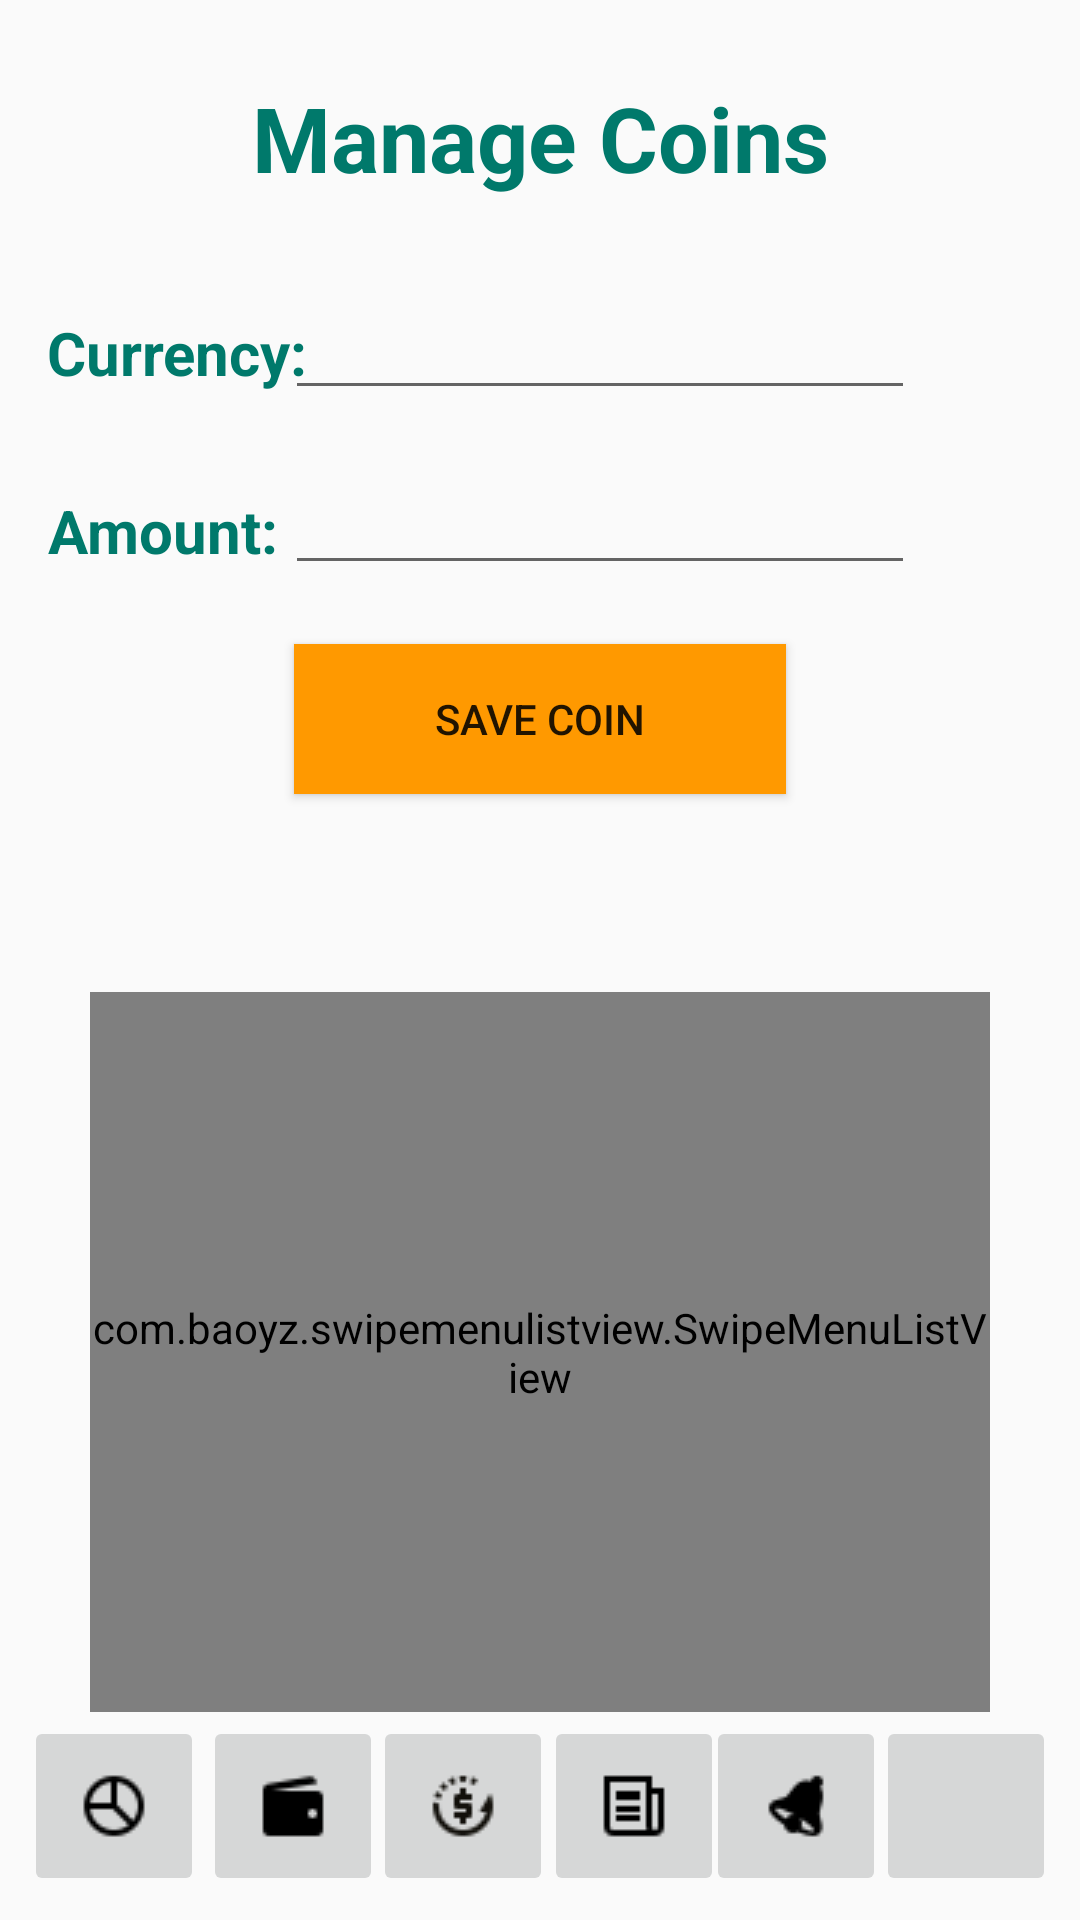

Produce the Android XML layout that renders to this screen, including the resource entries it uses.
<!-- AndroidManifest.xml: application theme AppTheme -->
<!-- res/layout/manage_coin_fragment.xml -->
<?xml version="1.0" encoding="utf-8"?>
<android.support.constraint.ConstraintLayout xmlns:android="http://schemas.android.com/apk/res/android"
                                             xmlns:tools="http://schemas.android.com/tools"
                                             android:layout_width="match_parent"
                                             android:layout_height="match_parent"
                                             xmlns:app="http://schemas.android.com/apk/res-auto">


    <Button
            android:text="SAVE COIN"
            android:layout_width="164dp"
            android:layout_height="50dp"
            android:id="@+id/saveCoinBtn"
            app:layout_constraintLeft_toLeftOf="parent"
            android:layout_marginLeft="8dp"
            android:layout_marginRight="8dp"
            app:layout_constraintRight_toRightOf="parent"
            app:layout_constraintTop_toTopOf="parent"
            android:layout_marginTop="8dp"
            app:layout_constraintBottom_toBottomOf="parent"
            android:layout_marginBottom="8dp"
            app:layout_constraintVertical_bias="0.36"
            android:layout_marginStart="8dp"
            android:layout_marginEnd="8dp"

        android:background="#ff9900"/>

    <TextView
            android:text="Currency:"
            android:textStyle="bold"
            android:textSize="20sp"
            android:layout_width="wrap_content"
            android:layout_height="wrap_content"
            android:id="@+id/textView"
            android:layout_marginRight="8dp"
            app:layout_constraintRight_toRightOf="parent"
            android:layout_marginLeft="8dp"
            app:layout_constraintLeft_toLeftOf="parent"
            app:layout_constraintBottom_toBottomOf="parent"
            android:layout_marginBottom="8dp"
            app:layout_constraintTop_toTopOf="parent"
            android:layout_marginTop="8dp"
            app:layout_constraintHorizontal_bias="0.03"
            app:layout_constraintVertical_bias="0.161"
            android:layout_marginStart="8dp"
            android:layout_marginEnd="8dp"
        android:fontFamily="Roboto"
        android:textColor="#00796b"/>

    <EditText
            android:layout_width="wrap_content"
            android:layout_height="wrap_content"
            android:inputType="text"
            android:text=" "
            android:ems="10"
            android:id="@+id/coinAmountReal"
            app:layout_constraintTop_toTopOf="parent"
            android:layout_marginTop="8dp"
            app:layout_constraintBottom_toBottomOf="parent"
            android:layout_marginBottom="8dp"
            android:layout_marginLeft="8dp"
            app:layout_constraintLeft_toLeftOf="parent"
            android:layout_marginRight="8dp"
            app:layout_constraintRight_toRightOf="parent"
            app:layout_constraintVertical_bias="0.25"
            app:layout_constraintHorizontal_bias="0.65"
            android:layout_marginStart="8dp"
            android:layout_marginEnd="8dp"/>

    <TextView
            android:text="Amount:"
            android:textSize="20sp"
            android:textStyle="bold"
            android:layout_width="wrap_content"
            android:layout_height="wrap_content"
            android:id="@+id/textView2"
            android:layout_marginRight="8dp"
            app:layout_constraintRight_toRightOf="parent"
            android:layout_marginLeft="8dp"
            app:layout_constraintLeft_toLeftOf="parent"
            app:layout_constraintBottom_toBottomOf="parent"
            android:layout_marginBottom="8dp"
            app:layout_constraintTop_toTopOf="parent"
            android:layout_marginTop="8dp"
            app:layout_constraintVertical_bias="0.26"
            app:layout_constraintHorizontal_bias="0.03"
            android:layout_marginStart="8dp"
            android:layout_marginEnd="8dp"
        android:fontFamily="Roboto"
        android:textColor="#00796b"/>

    <com.baoyz.swipemenulistview.SwipeMenuListView
            android:id="@+id/listViewCoin"
            android:layout_width="300dp"
            android:layout_height="240dp"
            android:layout_marginRight="8dp"
            app:layout_constraintRight_toRightOf="parent"
            app:layout_constraintBottom_toBottomOf="parent"
            android:layout_marginBottom="8dp"
            app:layout_constraintTop_toTopOf="parent"
            android:layout_marginTop="8dp"
            android:layout_marginLeft="8dp"
            app:layout_constraintLeft_toLeftOf="parent"
            app:layout_constraintVertical_bias="0.84000003"
            android:fontFamily="Roboto"
            android:textColor="#00796b"/>

    <EditText
            android:layout_width="wrap_content"
            android:layout_height="wrap_content"
            android:inputType="textPersonName"
            android:text=""
            android:ems="10"
            android:id="@+id/coinNameReal"
            app:layout_constraintTop_toTopOf="parent"
            android:layout_marginTop="8dp"
            android:layout_marginLeft="8dp"
            app:layout_constraintLeft_toLeftOf="parent"
            android:layout_marginRight="8dp"
            app:layout_constraintRight_toRightOf="parent"
            app:layout_constraintBottom_toBottomOf="parent"
            android:layout_marginBottom="8dp"
            app:layout_constraintHorizontal_bias="0.65"
            app:layout_constraintVertical_bias="0.15"
        android:fontFamily="Roboto" />

    <TextView
            android:text="@string/manage_coins"
            android:textSize="30sp"
            android:textStyle="bold"
            android:layout_width="wrap_content"
            android:layout_height="wrap_content"
            android:id="@+id/textView5"
            app:layout_constraintBottom_toBottomOf="parent"
            android:layout_marginBottom="8dp"
            app:layout_constraintTop_toTopOf="parent"
            android:layout_marginTop="8dp"
            app:layout_constraintVertical_bias="0.029999971"
            android:layout_marginLeft="8dp"
            app:layout_constraintLeft_toLeftOf="parent"
            android:layout_marginRight="8dp"
            app:layout_constraintRight_toRightOf="parent"
        android:fontFamily="Roboto"
        android:textColor="#00796b"
        />

    <ImageButton
            android:layout_width="60dp"
            android:layout_height="60dp"
            app:srcCompat="@drawable/portfolio"
            android:src="@drawable/portfolio"
            android:id="@+id/pBtn_Manage"
            android:layout_marginTop="8dp"
            app:layout_constraintTop_toTopOf="parent"
            app:layout_constraintEnd_toEndOf="parent"
            android:layout_marginEnd="8dp"
            app:layout_constraintStart_toStartOf="parent"
            android:layout_marginStart="8dp"
            app:layout_constraintBottom_toBottomOf="parent"
            android:layout_marginBottom="8dp"
            app:layout_constraintHorizontal_bias="0.0"
            app:layout_constraintVertical_bias="1.0"/>

    <ImageButton
            android:layout_width="60dp"
            android:layout_height="60dp"
            app:srcCompat="@drawable/wallet"
            android:id="@+id/wBtn_Manage"
            android:src="@drawable/wallet"
            android:layout_marginTop="8dp"
            app:layout_constraintTop_toTopOf="parent"
            app:layout_constraintEnd_toEndOf="parent"
            android:layout_marginEnd="8dp"
            app:layout_constraintStart_toStartOf="parent"
            android:layout_marginStart="8dp"
            app:layout_constraintBottom_toBottomOf="parent"
            android:layout_marginBottom="8dp"
            app:layout_constraintHorizontal_bias="0.21"
            app:layout_constraintVertical_bias="1.0"/>

    <ImageButton
            android:layout_width="60dp"
            android:layout_height="60dp"
            app:srcCompat="@drawable/transaction"
            android:id="@+id/fBtn_Manage"
            android:src="@drawable/transaction"
            android:layout_marginTop="8dp"
            app:layout_constraintTop_toTopOf="parent"
            app:layout_constraintEnd_toEndOf="parent"
            android:layout_marginEnd="8dp"
            app:layout_constraintStart_toStartOf="parent"
            android:layout_marginStart="8dp"
            app:layout_constraintBottom_toBottomOf="parent"
            android:layout_marginBottom="8dp"
            app:layout_constraintVertical_bias="1.0"
            app:layout_constraintHorizontal_bias="0.41"/>

    <ImageButton
            android:layout_width="60dp"
            android:layout_height="60dp"
            app:srcCompat="@drawable/news"
            android:id="@+id/nBtn_feed"
            android:src="@drawable/news"
            android:layout_marginTop="8dp"
            app:layout_constraintTop_toTopOf="parent"
            app:layout_constraintEnd_toEndOf="parent"
            android:layout_marginEnd="8dp"
            app:layout_constraintStart_toStartOf="parent"
            android:layout_marginStart="8dp"
            app:layout_constraintBottom_toBottomOf="parent"
            android:layout_marginBottom="8dp"
            app:layout_constraintVertical_bias="1.0"
            app:layout_constraintHorizontal_bias="0.61"/>

    <ImageButton
            android:layout_width="60dp"
            android:layout_height="60dp"
            app:srcCompat="@drawable/alerts"
            android:src="@drawable/alerts"
            android:id="@+id/aBtn_Mnage"
            android:layout_marginTop="8dp"
            app:layout_constraintTop_toTopOf="parent"
            app:layout_constraintEnd_toEndOf="parent"
            android:layout_marginEnd="8dp"
            app:layout_constraintStart_toStartOf="parent"
            android:layout_marginStart="8dp"
            app:layout_constraintBottom_toBottomOf="parent"
            android:layout_marginBottom="8dp"
            app:layout_constraintHorizontal_bias="0.8"
            app:layout_constraintVertical_bias="1.0"/>

    <ImageButton
            android:layout_width="60dp"
            android:layout_height="60dp"
            app:srcCompat="@drawable/settings"
            android:id="@+id/sBtn_Manage"
            android:src="@drawable/settings"
            android:layout_marginTop="8dp"
            app:layout_constraintTop_toTopOf="parent"
            app:layout_constraintBottom_toBottomOf="parent"
            android:layout_marginBottom="8dp"
            app:layout_constraintEnd_toEndOf="parent"
            android:layout_marginEnd="8dp"
            app:layout_constraintStart_toStartOf="parent"
            android:layout_marginStart="8dp"
            app:layout_constraintVertical_bias="1.0"
            app:layout_constraintHorizontal_bias="1.0"/>


</android.support.constraint.ConstraintLayout>
<!-- resources referenced by this layout -->
<resources>
  <!-- drawable alerts: png bitmap (drawable, 441 bytes) -->
  <!-- drawable news: png bitmap (drawable, 270 bytes) -->
  <!-- drawable portfolio: png bitmap (drawable, 485 bytes) -->
  <!-- drawable transaction: png bitmap (drawable, 638 bytes) -->
  <!-- drawable wallet: png bitmap (drawable, 332 bytes) -->
  <string name="manage_coins">Manage Coins</string>
  <style name="AppTheme" parent="Theme.AppCompat.Light.DarkActionBar">
          
          <item name="colorPrimary">@color/colorPrimary</item>
          <item name="colorPrimaryDark">@color/colorPrimaryDark</item>
          <item name="colorAccent">@color/colorAccent</item>
          <item name="windowActionBar">false</item>
          <item name="windowNoTitle">true</item>
      </style>
  <color name="colorPrimary">#00796b</color>
  <color name="colorPrimaryDark">#004c40</color>
  <color name="colorAccent">#fb8c00</color>
</resources>
